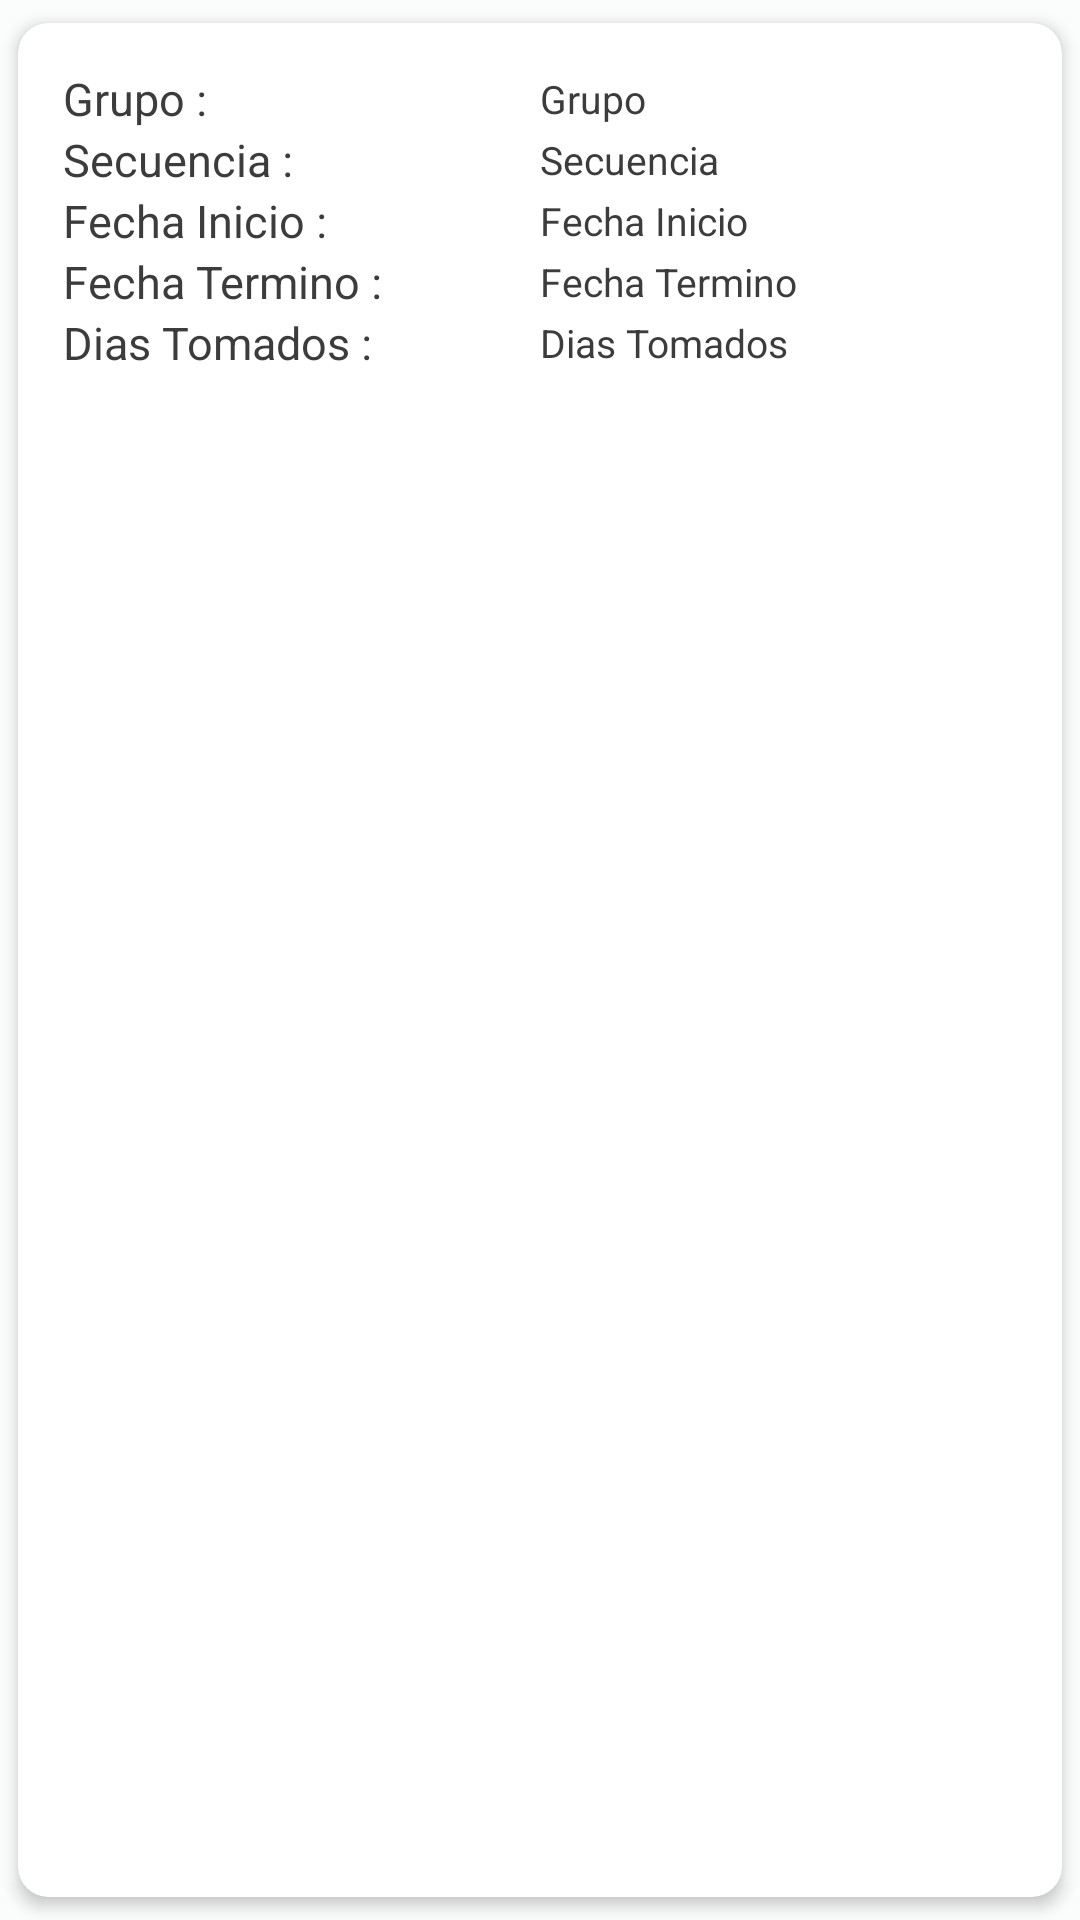

Reconstruct the res/layout file that produces this screen, plus the resources it refers to.
<!-- AndroidManifest.xml: application theme Theme.HumanRHDapp -->
<!-- res/layout/lista_solicitudes_prog_anual_vac.xml -->
<?xml version="1.0" encoding="utf-8"?>
<com.google.android.material.card.MaterialCardView
    xmlns:android="http://schemas.android.com/apk/res/android"
    xmlns:tools="http://schemas.android.com/tools"
    xmlns:app="http://schemas.android.com/apk/res-auto"
    android:id="@+id/card"
    android:layout_width="match_parent"
    android:layout_height="wrap_content"
    style="@style/ListaSolicitudesCardViewRHD"
    android:checkable="true">

    <androidx.appcompat.widget.LinearLayoutCompat
        android:layout_width="match_parent"
        android:layout_height="match_parent"
        android:layout_margin="15dp"
        android:layout_weight="2"
        android:orientation="horizontal">


    <androidx.appcompat.widget.LinearLayoutCompat
        android:id="@+id/linear"
        android:layout_width="match_parent"
        android:layout_height="wrap_content"
        android:layout_weight="2"
        android:orientation="vertical">

        <androidx.appcompat.widget.LinearLayoutCompat
            android:layout_width="match_parent"
            android:layout_height="wrap_content"
            android:layout_weight="2"
            android:gravity="center"
            android:orientation="horizontal">

            <com.google.android.material.textview.MaterialTextView
                android:id="@+id/title_grupo"
                style="@style/TextHeaderRHD"
                android:layout_width="match_parent"
                android:layout_weight="1"
                android:gravity="center|start"
                android:text="@string/grupo"
                android:textStyle="normal" />

            <com.google.android.material.textview.MaterialTextView
                android:id="@+id/tv_grupo"
                style="@style/TextBodyRHD"
                android:layout_width="match_parent"
                android:layout_weight="1"
                android:gravity="center|start"
                android:text="Grupo"
                android:textStyle="normal" />

        </androidx.appcompat.widget.LinearLayoutCompat>

        <androidx.appcompat.widget.LinearLayoutCompat
            android:layout_width="match_parent"
            android:layout_height="wrap_content"
            android:gravity="center"
            android:orientation="horizontal">

            <com.google.android.material.textview.MaterialTextView
                android:id="@+id/title_secuencia"
                style="@style/TextHeaderRHD"
                android:layout_width="match_parent"
                android:layout_weight="1"
                android:gravity="center|start"
                android:text="@string/secuencia"
                android:textStyle="normal" />

            <com.google.android.material.textview.MaterialTextView
                android:id="@+id/tv_secuencia"
                style="@style/TextBodyRHD"
                android:layout_width="match_parent"
                android:layout_weight="1"
                android:gravity="center|start"
                android:text="Secuencia"
                android:textStyle="normal" />
        </androidx.appcompat.widget.LinearLayoutCompat>

        <androidx.appcompat.widget.LinearLayoutCompat
            android:layout_width="match_parent"
            android:layout_height="wrap_content"
            android:gravity="center"
            android:orientation="horizontal">

            <com.google.android.material.textview.MaterialTextView
                android:id="@+id/title_fechaInicio"
                style="@style/TextHeaderRHD"
                android:layout_width="match_parent"
                android:layout_weight="1"
                android:gravity="center|start"
                android:text="@string/fecha_inicio"
                android:textStyle="normal" />

            <com.google.android.material.textview.MaterialTextView
                android:id="@+id/tv_fechaInicio"
                style="@style/TextBodyRHD"
                android:layout_width="match_parent"
                android:layout_weight="1"
                android:gravity="center|start"
                android:text="Fecha Inicio"
                android:textStyle="normal" />
        </androidx.appcompat.widget.LinearLayoutCompat>

        <androidx.appcompat.widget.LinearLayoutCompat
            android:layout_width="match_parent"
            android:layout_height="wrap_content"
            android:gravity="center"
            android:orientation="horizontal">

            <com.google.android.material.textview.MaterialTextView
                android:id="@+id/title_FechaTermino"
                style="@style/TextHeaderRHD"
                android:layout_width="match_parent"
                android:layout_weight="1"
                android:gravity="center|start"
                android:text="@string/fecha_termino"
                android:textStyle="normal" />

            <com.google.android.material.textview.MaterialTextView
                android:id="@+id/tv_FechaTermino"
                style="@style/TextBodyRHD"
                android:layout_width="match_parent"
                android:layout_weight="1"
                android:gravity="center|start"
                android:text="Fecha Termino"
                android:textStyle="normal" />
        </androidx.appcompat.widget.LinearLayoutCompat>

        <androidx.appcompat.widget.LinearLayoutCompat
            android:layout_width="match_parent"
            android:layout_height="wrap_content"
            android:gravity="center"
            android:orientation="horizontal">

            <com.google.android.material.textview.MaterialTextView
                android:id="@+id/title_diasTomados"
                style="@style/TextHeaderRHD"
                android:layout_width="match_parent"
                android:layout_weight="1"
                android:gravity="center|start"
                android:text="@string/dias_tomados"
                android:textStyle="normal" />

            <com.google.android.material.textview.MaterialTextView
                android:id="@+id/tv_diasTomados"
                style="@style/TextBodyRHD"
                android:layout_width="match_parent"
                android:layout_weight="1"
                android:gravity="center|start"
                android:text="Dias Tomados"
                android:textStyle="normal" />
        </androidx.appcompat.widget.LinearLayoutCompat>


    </androidx.appcompat.widget.LinearLayoutCompat>

        <com.google.android.material.checkbox.MaterialCheckBox
            android:id="@+id/cbAutorizar"
            style="@style/TextSubtitleRHD"
            android:layout_width="wrap_content"
            android:layout_height="match_parent"
            android:buttonTint="@color/cbcardView"
            android:layout_weight="1"
            android:layout_gravity="center"
            android:visibility="gone" />
    </androidx.appcompat.widget.LinearLayoutCompat>


</com.google.android.material.card.MaterialCardView>
<!-- resources referenced by this layout -->
<resources>
  <color name="cbcardView">#FF715B</color>
  <string name="dias_tomados">Dias Tomados : </string>
  <string name="fecha_inicio">Fecha Inicio : </string>
  <string name="fecha_termino">Fecha Termino : </string>
  <string name="grupo">Grupo : </string>
  <string name="secuencia">Secuencia : </string>
  <style name="ListaSolicitudesCardViewRHD" parent="Widget.Material3.CardView.Elevated">
          <item name="android:backgroundTint">@color/white</item>
          <item name="cardCornerRadius">10dp</item>
          <item name="cardElevation">3dp</item>
          <item name="cardUseCompatPadding">true</item>
          <item name="android:layout_margin">1dp</item>
      </style>
  <style name="TextBodyRHD">
          <item name="android:layout_width">match_parent</item>
          <item name="android:layout_height">wrap_content</item>
          <item name="android:textSize">13sp</item>
          <item name="android:textColor">@color/mBlack</item>
      </style>
  <style name="TextHeaderRHD">
          <item name="android:layout_width">match_parent</item>
          <item name="android:layout_height">wrap_content</item>
          <item name="android:textSize">15sp</item>
          <item name="android:textColor">@color/mBlack</item>
          <item name="android:textStyle">bold</item>
      </style>
  <style name="TextSubtitleRHD">
          <item name="android:layout_width">match_parent</item>
          <item name="android:layout_height">wrap_content</item>
          <item name="android:textSize">17sp</item>
          <item name="android:textColor">@color/mBlack</item>
          <item name="android:textStyle">bold</item>
          <item name="android:layout_marginTop">5dp</item>
      </style>
  <color name="white">#FFFFFF</color>
  <color name="mBlack">#3c3c3c</color>
  <color name="principal">#009CA6</color>
  <color name="md_theme_light_tertiary">#984061</color>
  <color name="md_theme_light_onTertiary">#FFFFFF</color>
  <color name="md_theme_light_tertiaryContainer">#FFD9E2</color>
  <color name="md_theme_light_onTertiaryContainer">#3E001D</color>
  <color name="md_theme_light_error">#BA1A1A</color>
  <color name="md_theme_light_errorContainer">#FFDAD6</color>
  <color name="md_theme_light_onError">#FFFFFF</color>
  <color name="md_theme_light_onErrorContainer">#410002</color>
  <color name="md_theme_light_background">#FAFDFC</color>
  <color name="black">#FF000000</color>
  <color name="md_theme_light_surface">#FAFDFC</color>
  <color name="md_theme_light_surfaceVariant">#DAE4E5</color>
  <color name="md_theme_light_onSurfaceVariant">#3F4849</color>
  <color name="md_theme_light_outline">#6F797A</color>
  <color name="md_theme_light_inverseSurface">#2D3131</color>
</resources>
